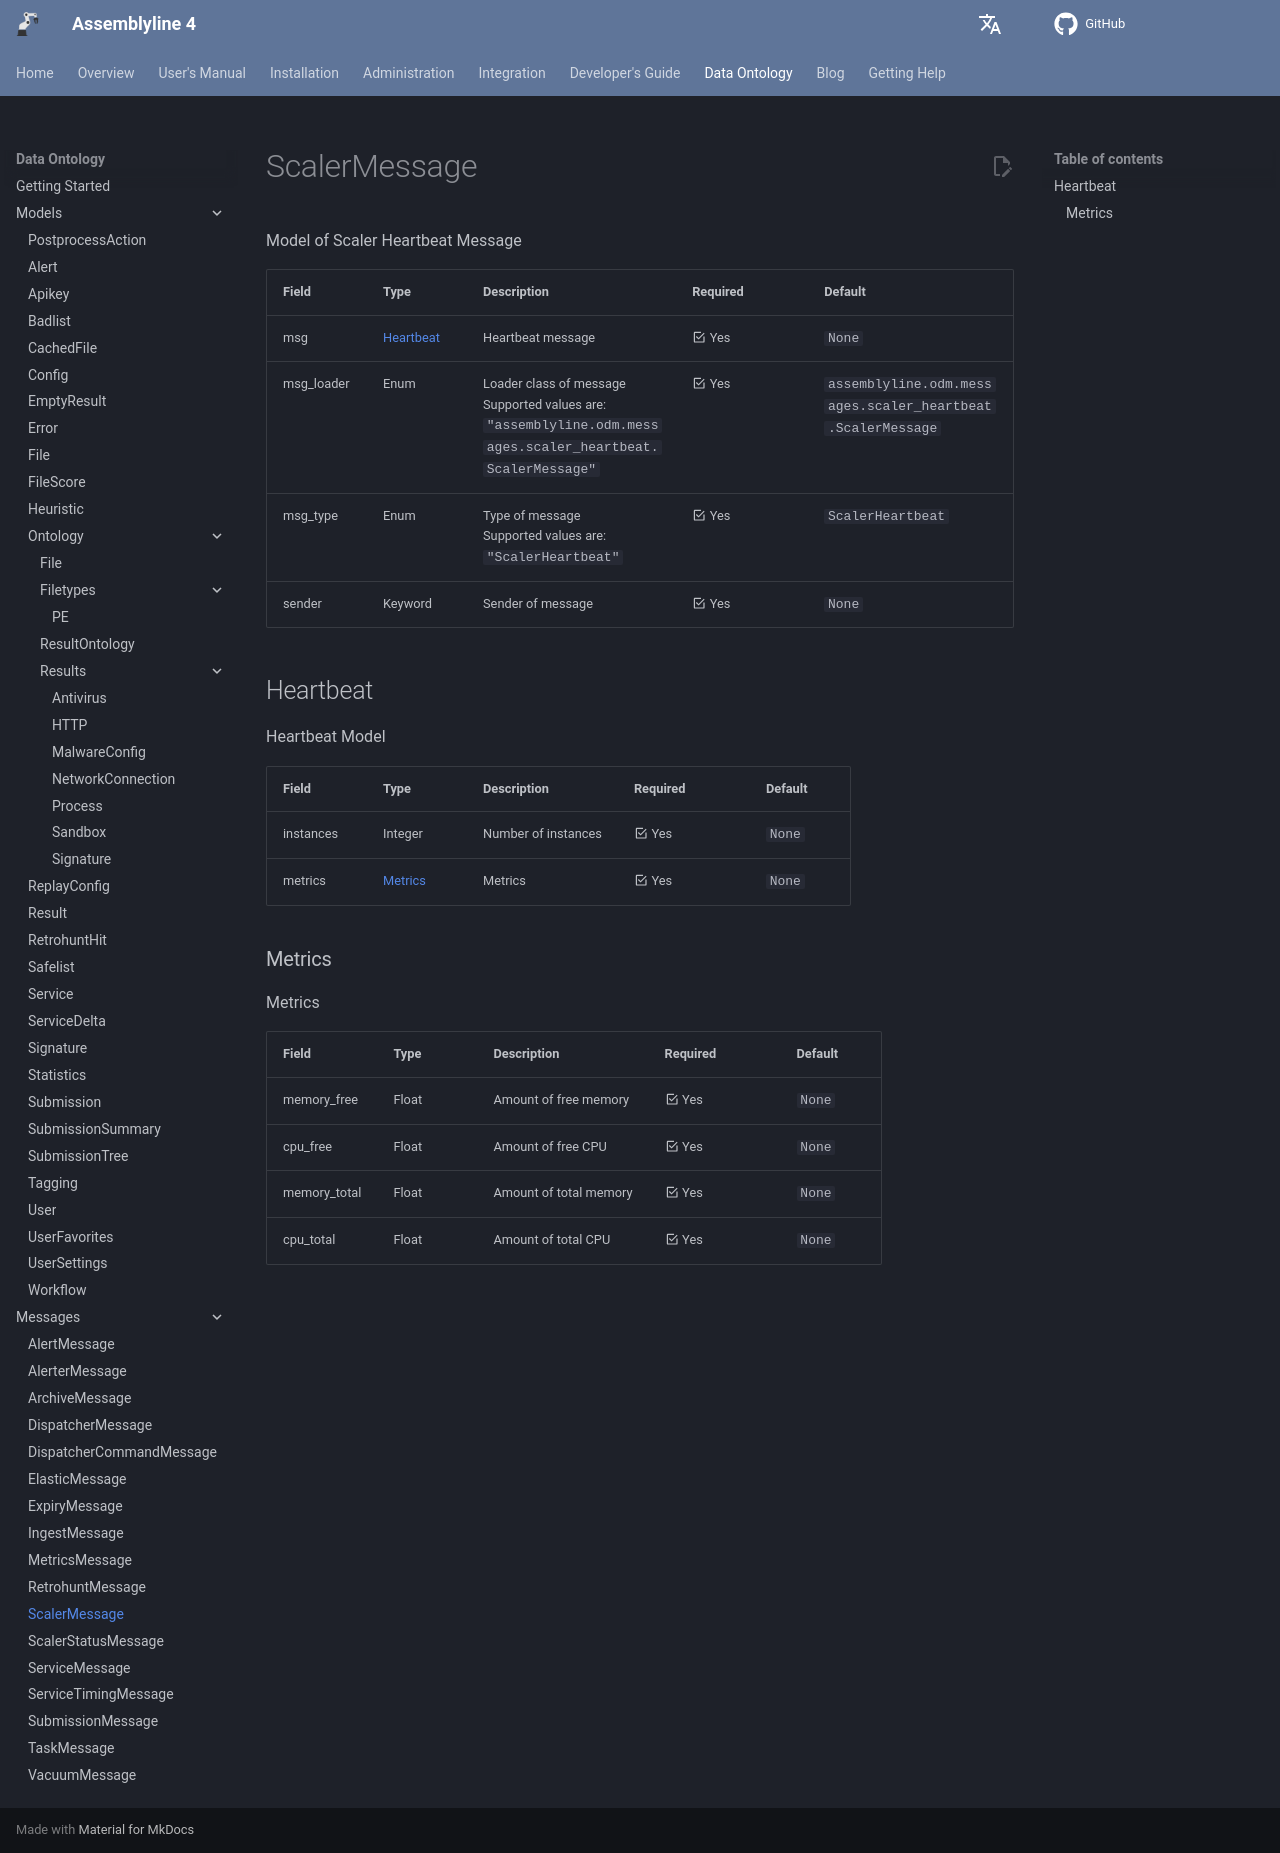

repository: CybercentreCanada/assemblyline4_docs · page: odm/messages/scaler_heartbeat/index.html · generator: mkdocs

[comment]: # (AUTOGENERATED MARKDOWN CONTENT. UPDATES TO ODM DOCUMENTATION SHOULD BE DONE THROUGH ASSEMBLYLINE-BASE REPO!)
# ScalerMessage
Model of Scaler Heartbeat Message

| Field | Type | Description | Required | Default |
| :--- | :--- | :--- | :--- | :--- |
| msg | [Heartbeat](/assemblyline4_docs/odm/messages/scaler_heartbeat/#heartbeat) | Heartbeat message | <div style="width:100px">:material-checkbox-marked-outline: Yes</div> | `None` |
| msg_loader | Enum | Loader class of message<br>Supported values are:<br>`"assemblyline.odm.messages.scaler_heartbeat.ScalerMessage"` | <div style="width:100px">:material-checkbox-marked-outline: Yes</div> | `assemblyline.odm.messages.scaler_heartbeat.ScalerMessage` |
| msg_type | Enum | Type of message<br>Supported values are:<br>`"ScalerHeartbeat"` | <div style="width:100px">:material-checkbox-marked-outline: Yes</div> | `ScalerHeartbeat` |
| sender | Keyword | Sender of message | <div style="width:100px">:material-checkbox-marked-outline: Yes</div> | `None` |


[comment]: # (AUTOGENERATED MARKDOWN CONTENT. UPDATES TO ODM DOCUMENTATION SHOULD BE DONE THROUGH ASSEMBLYLINE-BASE REPO!)
## Heartbeat
Heartbeat Model

| Field | Type | Description | Required | Default |
| :--- | :--- | :--- | :--- | :--- |
| instances | Integer | Number of instances | <div style="width:100px">:material-checkbox-marked-outline: Yes</div> | `None` |
| metrics | [Metrics](/assemblyline4_docs/odm/messages/scaler_heartbeat/#metrics) | Metrics | <div style="width:100px">:material-checkbox-marked-outline: Yes</div> | `None` |


[comment]: # (AUTOGENERATED MARKDOWN CONTENT. UPDATES TO ODM DOCUMENTATION SHOULD BE DONE THROUGH ASSEMBLYLINE-BASE REPO!)
### Metrics
Metrics

| Field | Type | Description | Required | Default |
| :--- | :--- | :--- | :--- | :--- |
| memory_free | Float | Amount of free memory | <div style="width:100px">:material-checkbox-marked-outline: Yes</div> | `None` |
| cpu_free | Float | Amount of free CPU | <div style="width:100px">:material-checkbox-marked-outline: Yes</div> | `None` |
| memory_total | Float | Amount of total memory | <div style="width:100px">:material-checkbox-marked-outline: Yes</div> | `None` |
| cpu_total | Float | Amount of total CPU | <div style="width:100px">:material-checkbox-marked-outline: Yes</div> | `None` |
